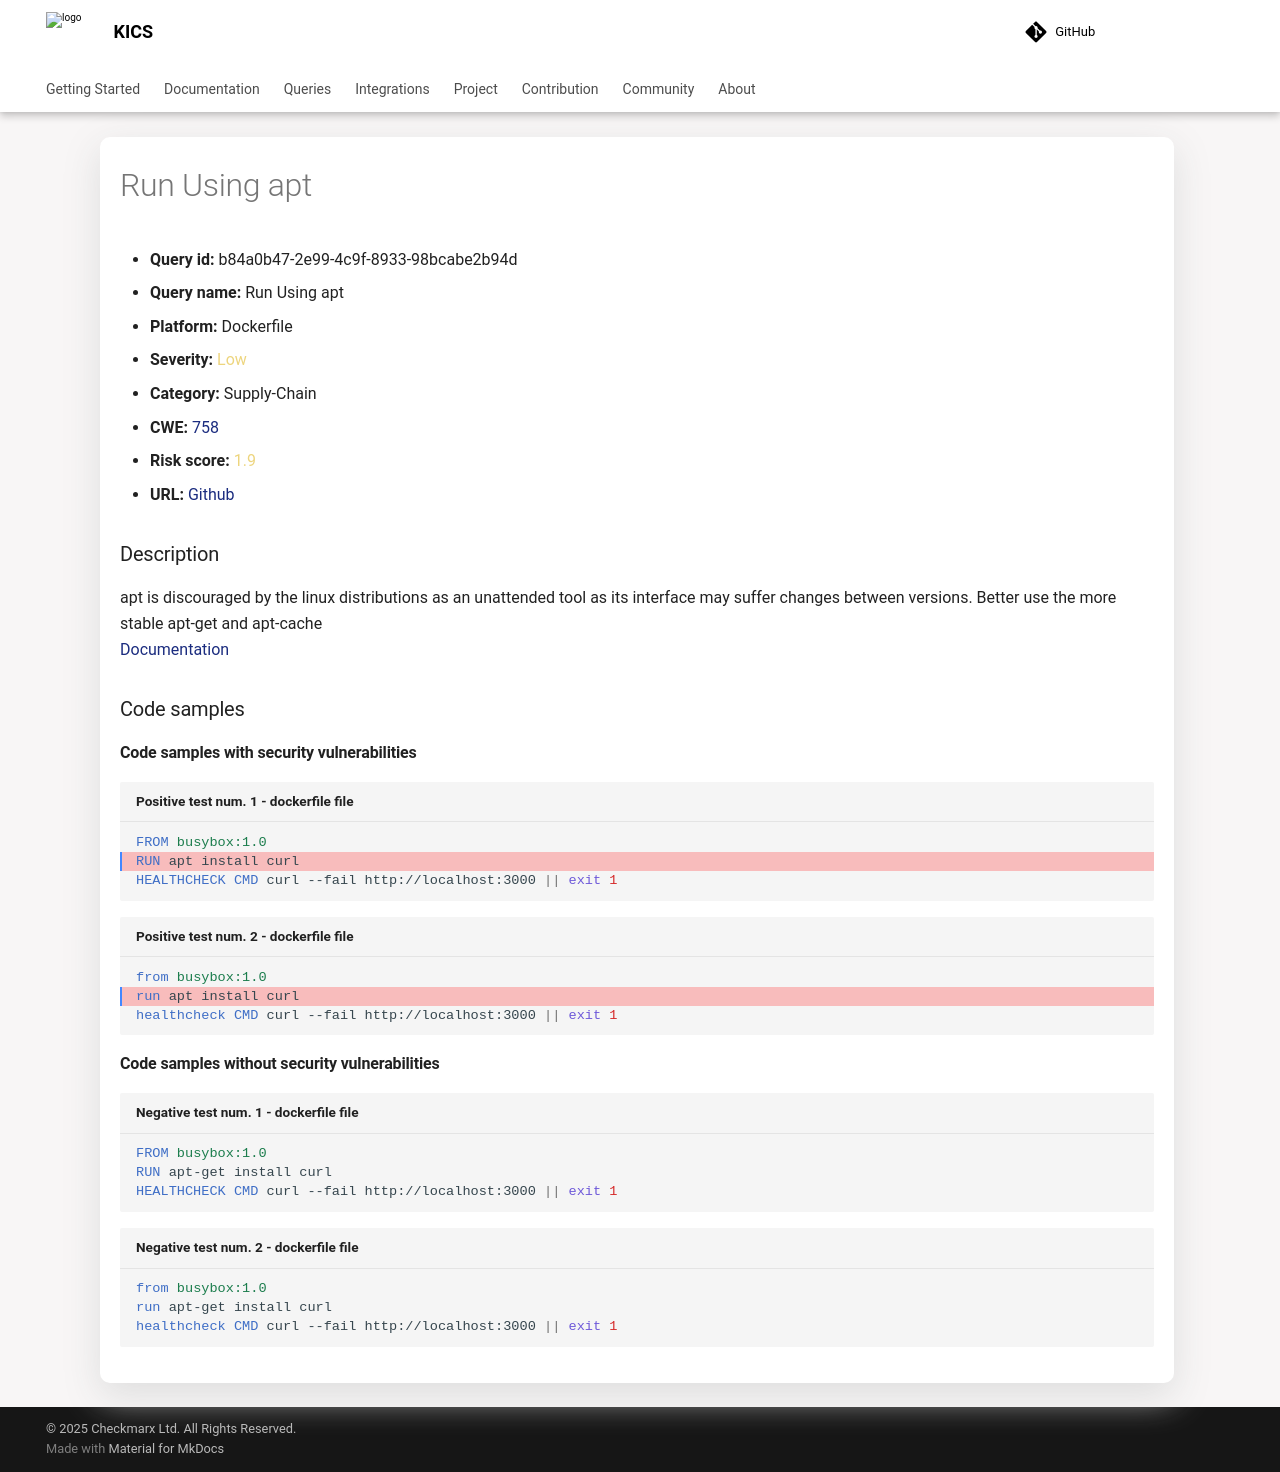

repository: Checkmarx/kics · page: 2.2.0/queries/dockerfile-queries/b84a0b47-2e99-4c9f-8933-98bcabe2b94d/index.html · generator: mkdocs

---
title: Run Using apt
hide:
  toc: true
  navigation: true
---

<style>
  .highlight .hll {
    background-color: #ff171742;
  }
  .md-content {
    max-width: 1100px;
    margin: 0 auto;
  }
</style>

-   **Query id:** b84a0b47-2e99-4c9f-8933-98bcabe2b94d
-   **Query name:** Run Using apt
-   **Platform:** Dockerfile
-   **Severity:** <span style="color:#edd57e">Low</span>
-   **Category:** Supply-Chain
-   **CWE:** <a href="https://cwe.mitre.org/data/definitions/758.html" onclick="newWindowOpenerSafe(event, 'https://cwe.mitre.org/data/definitions/758.html')">758</a>
-   **Risk score:** <span style="color:#edd57e">1.9</span>
-   **URL:** [Github](https://github.com/Checkmarx/kics/tree/master/assets/queries/dockerfile/run_using_apt)

### Description
apt is discouraged by the linux distributions as an unattended tool as its interface may suffer changes between versions. Better use the more stable apt-get and apt-cache<br>
[Documentation](https://docs.docker.com/develop/develop-images/dockerfile_best-practices/#run)

### Code samples
#### Code samples with security vulnerabilities
```dockerfile title="Positive test num. 1 - dockerfile file" hl_lines="2"
FROM busybox:1.0
RUN apt install curl
HEALTHCHECK CMD curl --fail http://localhost:3000 || exit 1 

```
```dockerfile title="Positive test num. 2 - dockerfile file" hl_lines="2"
from busybox:1.0
run apt install curl
healthcheck CMD curl --fail http://localhost:3000 || exit 1 

```


#### Code samples without security vulnerabilities
```dockerfile title="Negative test num. 1 - dockerfile file"
FROM busybox:1.0
RUN apt-get install curl
HEALTHCHECK CMD curl --fail http://localhost:3000 || exit 1 

```
```dockerfile title="Negative test num. 2 - dockerfile file"
from busybox:1.0
run apt-get install curl
healthcheck CMD curl --fail http://localhost:3000 || exit 1 

```
